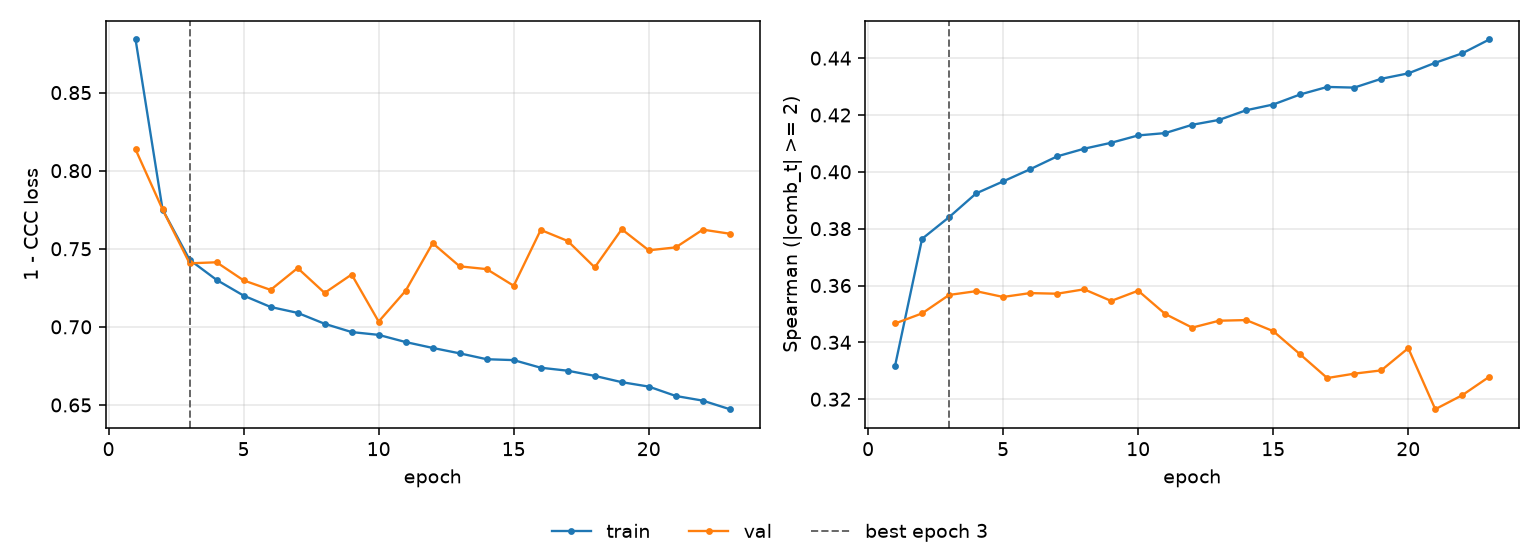

Source data for this figure (header and first rows):
epoch, tr_loss, vl_loss, tr_sp, vl_sp, is_best
1, 0.884, 0.8136, 0.3318, 0.3466, False
2, 0.7751, 0.7752, 0.3764, 0.3502, False
3, 0.743, 0.7407, 0.384, 0.3567, True
4, 0.7301, 0.7413, 0.3924, 0.358, False
5, 0.72, 0.7298, 0.3966, 0.356, False
6, 0.7127, 0.7237, 0.4009, 0.3573, False
7, 0.709, 0.7377, 0.4054, 0.3571, False
8, 0.702, 0.7217, 0.4081, 0.3587, False
9, 0.6967, 0.7335, 0.4102, 0.3546, False
10, 0.6949, 0.7034, 0.4128, 0.3582, False
11, 0.6903, 0.7231, 0.4136, 0.35, False
12, 0.6865, 0.7536, 0.4165, 0.3452, False
13, 0.683, 0.7387, 0.4183, 0.3476, False
14, 0.6793, 0.737, 0.4217, 0.3478, False
15, 0.6787, 0.7263, 0.4237, 0.3439, False
16, 0.6738, 0.7621, 0.4272, 0.3358, False
17, 0.6719, 0.755, 0.4299, 0.3274, False
18, 0.6686, 0.7381, 0.4296, 0.329, False
19, 0.6646, 0.7625, 0.4327, 0.3301, False
20, 0.6618, 0.749, 0.4346, 0.338, False
21, 0.6558, 0.7509, 0.4384, 0.3165, False
22, 0.6528, 0.7623, 0.4417, 0.3214, False
23, 0.6473, 0.7596, 0.4466, 0.3279, False
